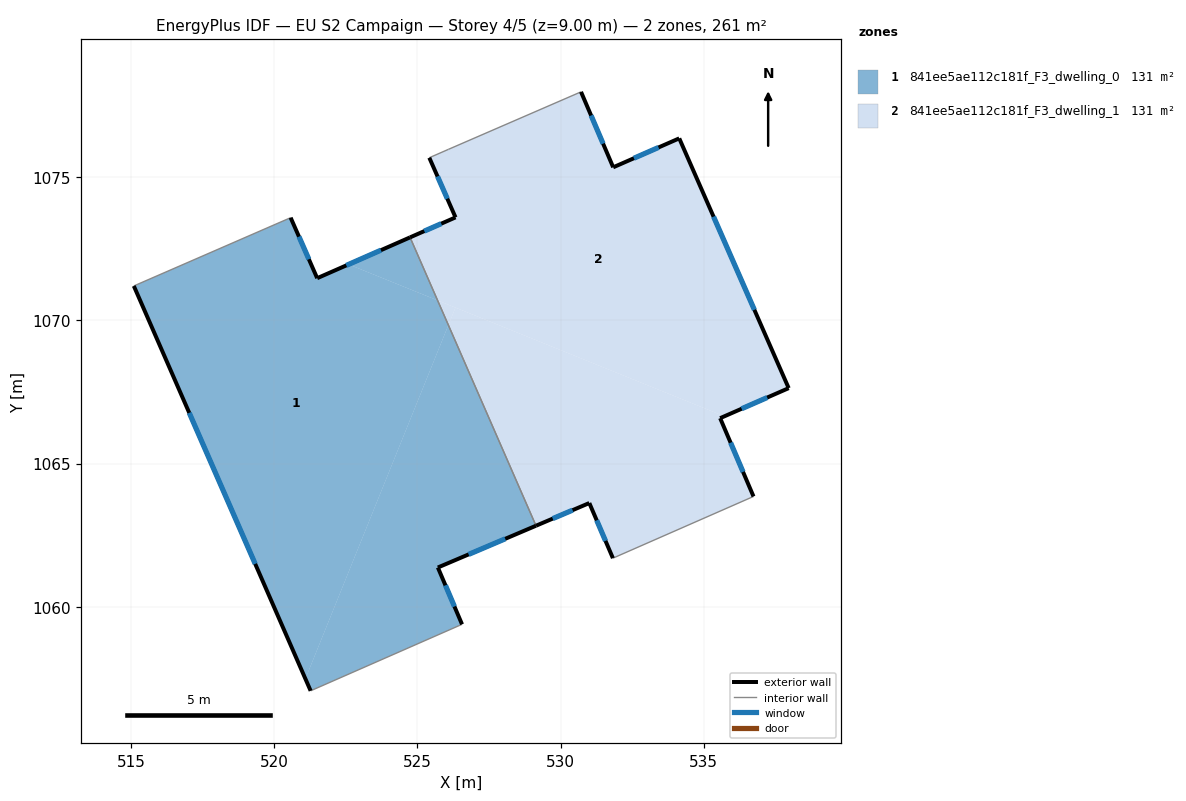
=== STOREY PLAN SPEC (per zone: floor XY polygon, exterior-wall plan segments, windows/doors) ===
zone 1: 841ee5ae112c181f_F3_dwelling_0  (130.6 m²)
  floor: (525.71, 1070.70) (526.08, 1069.84) (521.09, 1057.48) (515.10, 1071.20) (520.57, 1073.59) (521.50, 1071.47) (522.60, 1071.96)
  floor: (526.08, 1069.84) (529.14, 1062.83) (525.72, 1061.37) (526.56, 1059.38) (521.27, 1057.06) (521.09, 1057.48)
  floor: (524.74, 1072.90) (525.71, 1070.70) (522.60, 1071.96)
  exterior wall: (515.10, 1071.20) – (521.27, 1057.06)  [15.4 m]
    window: (517.03, 1066.77) – (519.34, 1061.50)  [6.4 m²]
  exterior wall: (521.50, 1071.47) – (520.57, 1073.59)  [2.3 m]
    window: (521.21, 1072.14) – (520.86, 1072.93)  [1.0 m²]
  exterior wall: (524.74, 1072.90) – (521.50, 1071.47)  [3.5 m]
    window: (523.73, 1072.45) – (522.52, 1071.92)  [1.5 m²]
  exterior wall: (525.72, 1061.37) – (529.14, 1062.83)  [3.7 m]
    window: (526.79, 1061.83) – (528.07, 1062.37)  [1.6 m²]
  exterior wall: (526.56, 1059.38) – (525.72, 1061.37)  [2.2 m]
    window: (526.30, 1060.01) – (525.98, 1060.75)  [0.9 m²]
  interior walls: 3
zone 2: 841ee5ae112c181f_F3_dwelling_1  (130.6 m²)
  floor: (535.72, 1066.65) (535.58, 1066.59) (536.74, 1063.85) (531.83, 1061.70) (531.01, 1063.62) (529.14, 1062.83) (526.08, 1069.84) (526.33, 1070.45)
  floor: (534.15, 1076.36) (537.97, 1067.63) (535.72, 1066.65) (525.71, 1070.70) (524.74, 1072.90) (526.33, 1073.60) (525.42, 1075.68) (526.08, 1075.97) (530.72, 1077.98) (531.84, 1075.35)
  floor: (526.33, 1070.45) (526.08, 1069.84) (525.71, 1070.70)
  exterior wall: (526.33, 1073.60) – (524.74, 1072.90)  [1.7 m]
    window: (525.84, 1073.38) – (525.24, 1073.12)  [0.7 m²]
  exterior wall: (525.42, 1075.68) – (526.33, 1073.60)  [2.3 m]
    window: (525.70, 1075.03) – (526.05, 1074.25)  [1.0 m²]
  exterior wall: (531.84, 1075.35) – (530.72, 1077.98)  [2.9 m]
    window: (531.49, 1076.17) – (531.07, 1077.16)  [1.2 m²]
  exterior wall: (534.15, 1076.36) – (531.84, 1075.35)  [2.5 m]
    window: (533.42, 1076.04) – (532.56, 1075.66)  [1.1 m²]
  exterior wall: (537.97, 1067.63) – (534.15, 1076.36)  [9.5 m]
    window: (536.77, 1070.37) – (535.35, 1073.62)  [4.0 m²]
  exterior wall: (535.58, 1066.59) – (537.97, 1067.63)  [2.6 m]
    window: (536.33, 1066.91) – (537.22, 1067.31)  [1.1 m²]
  exterior wall: (536.74, 1063.85) – (535.58, 1066.59)  [3.0 m]
    window: (536.38, 1064.71) – (535.94, 1065.73)  [1.2 m²]
  exterior wall: (531.01, 1063.62) – (531.83, 1061.70)  [2.1 m]
    window: (531.26, 1063.02) – (531.57, 1062.30)  [0.9 m²]
  exterior wall: (529.14, 1062.83) – (531.01, 1063.62)  [2.0 m]
    window: (529.73, 1063.08) – (530.42, 1063.37)  [0.8 m²]
  interior walls: 4

=== DERIVED (storey summary) ===
Building: EU S2 Campaign
Storey: 4 of 5  (floor level z = 9.00 m)
Storey gross floor area: 261.3 m²
Zones on this storey: 2
  - 841ee5ae112c181f_F3_dwelling_0: floor 130.6 m²; exterior wall 27.2 m (81.5 m²); 5 window(s) 11.3 m²; WWR 13.9%
  - 841ee5ae112c181f_F3_dwelling_1: floor 130.6 m²; exterior wall 28.6 m (85.9 m²); 9 window(s) 12.0 m²; WWR 13.9%
Zone adjacency (shared interzone walls):
  - 841ee5ae112c181f_F3_dwelling_0 ↔ 841ee5ae112c181f_F3_dwelling_1